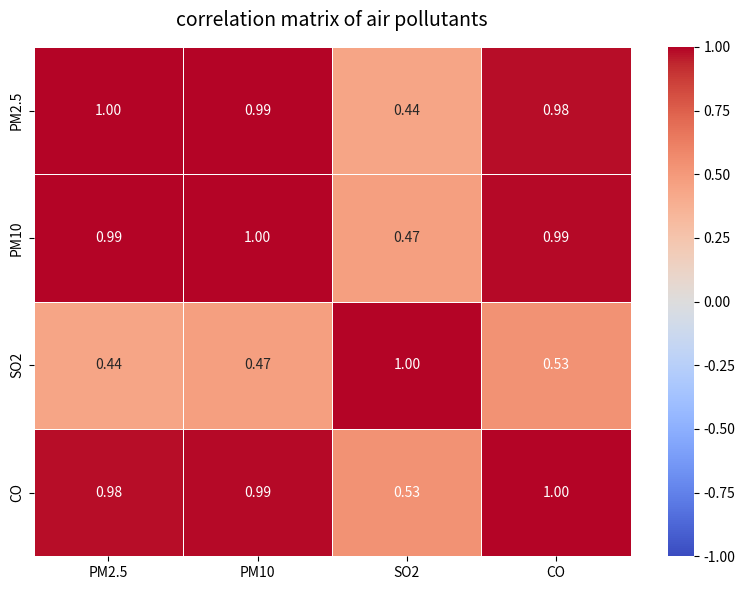

Reproduce this figure in Python.
import pandas as pd
import matplotlib.pyplot as plt
import seaborn as sns

data={
    "PM2.5":[104.5,64.66,402.5,334.66,124],
    "PM10":[128.5,84,299.5,246.66,143],
    "SO2" :[25,12.66,21,32.66,25],
    "CO": [46,25.66,84.5,73.6,40],
}
    #creating dataframe
df = pd.DataFrame(data, index=["winter", "spring", "summer", "autumn","monsoon"])
#calculate correlation matrix
corr_matrix= df.corr()

#ploting
plt.figure(figsize=(8,6))
sns.heatmap(
    corr_matrix,
    annot=True,
    cmap="coolwarm",
    fmt=".2f",
vmin=-1,
vmax=1,
linewidth=0.5,
)

plt.title("correlation matrix of air pollutants", fontsize=14, pad=15)
plt.tight_layout()
plt.show()
